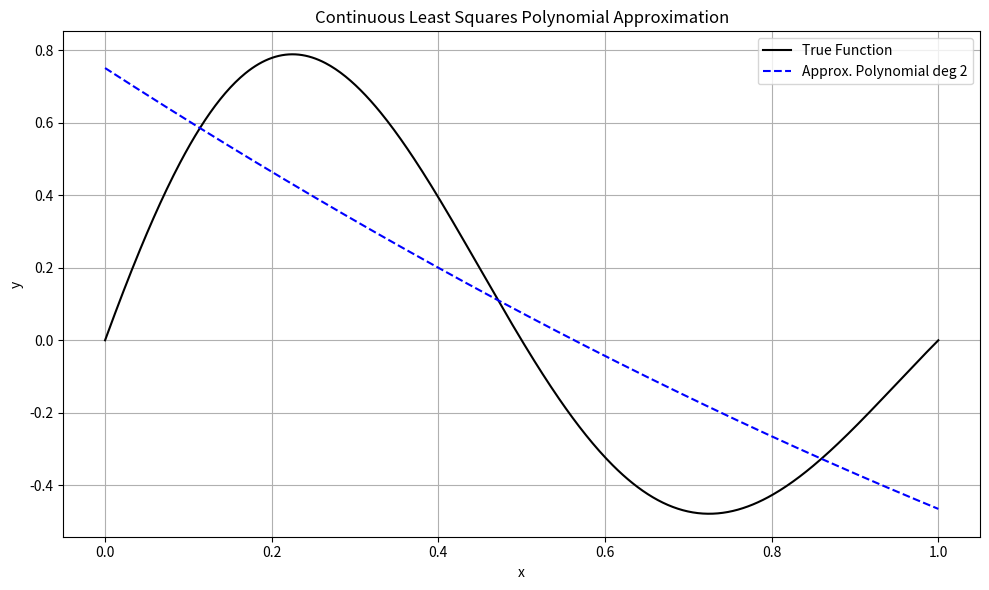
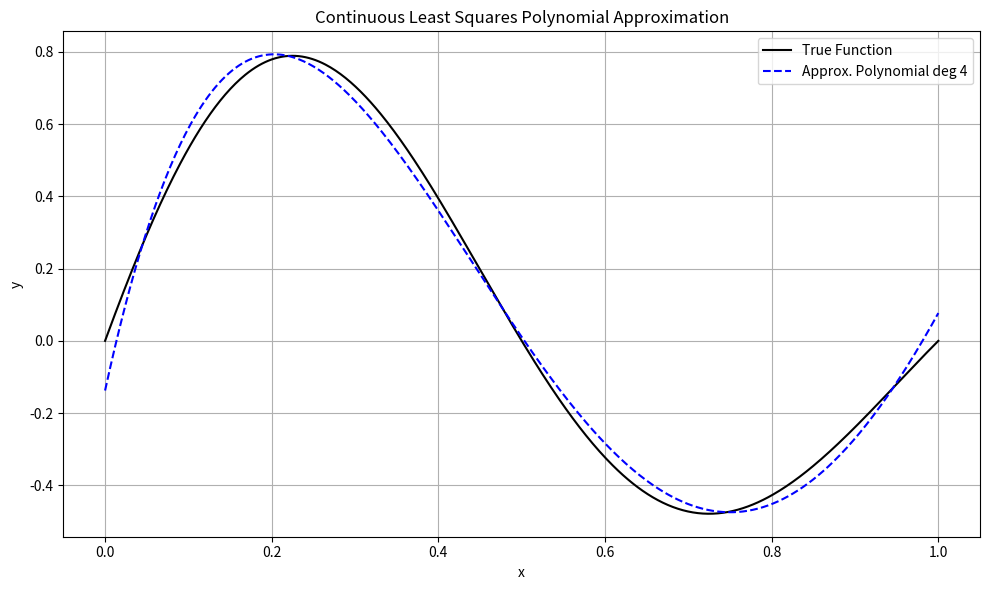
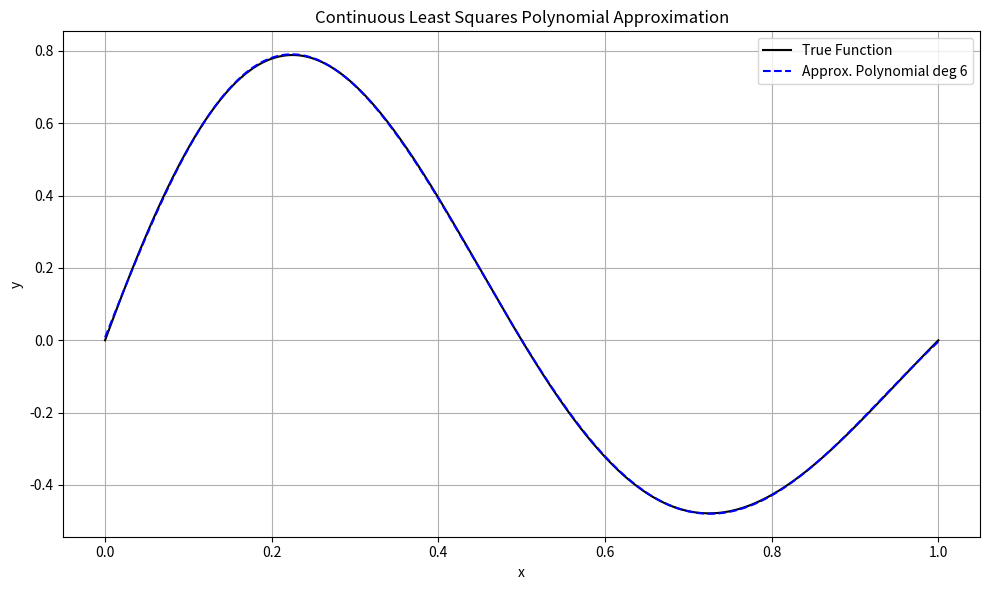
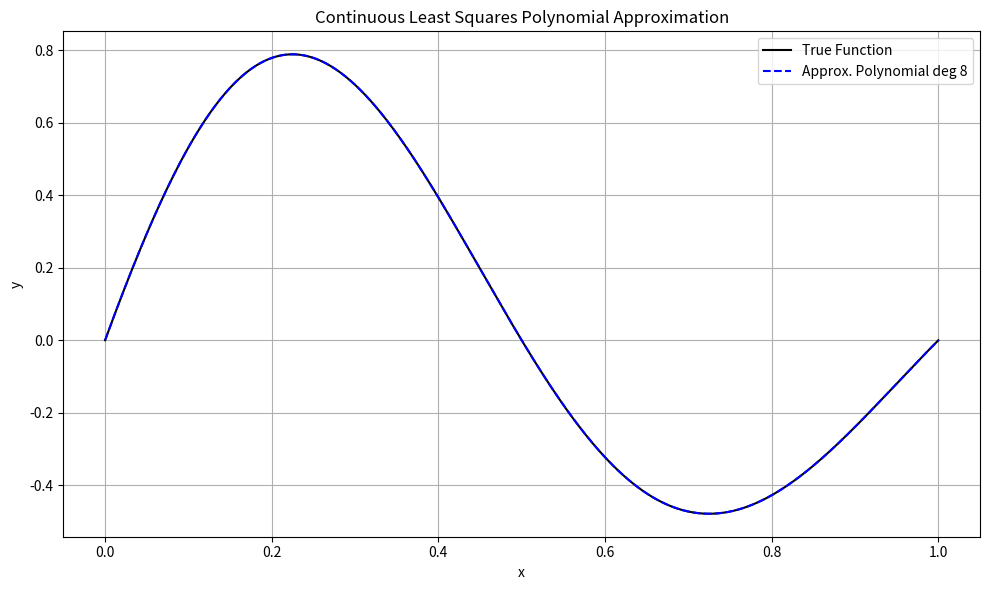

Source code (Python) for these figures, in order:
import numpy as np
import matplotlib.pyplot as plt
from scipy.integrate import quad

# target function to approximate
def f(x):
    return np.exp(-x) * np.sin(2 * np.pi * x)


def inner_product(f1, f2, a, b):
    result, _ = quad(lambda x: f1(x) * f2(x), a, b)
    return result

def least_squares_continuous(f, a, b, degree):
    # phi_i(x) = x^i
    phi = [lambda x, i=i: x**i for i in range(degree + 1)]
    A = np.zeros((degree + 1, degree + 1))
    b_vec = np.zeros(degree + 1)

    # construct the system of equations
    for i in range(degree + 1):
        for j in range(degree + 1):
            A[i, j] = inner_product(phi[i], phi[j], a, b)
        b_vec[i] = inner_product(f, phi[i], a, b)

    coef = np.linalg.solve(A, b_vec)
    return coef

def evaluate_polynomial(coef, x):
    return sum(c * x**i for i, c in enumerate(coef))

def plot_approximation(f, a, b, degree):
    coef = least_squares_continuous(f, a, b, degree)
    x_vals = np.linspace(a, b, 500)
    y_true = f(x_vals)
    y_approx = [evaluate_polynomial(coef, x) for x in x_vals]

    plt.figure(figsize=(10, 6))
    plt.plot(x_vals, y_true, label="True Function", color="black")
    plt.plot(x_vals, y_approx, '--', label=f"Approx. Polynomial deg {degree}", color="blue")
    plt.title("Continuous Least Squares Polynomial Approximation")
    plt.xlabel("x")
    plt.ylabel("y")
    plt.legend()
    plt.grid(True)
    plt.tight_layout()
    plt.show()

    # compute L2 error
    error_integral, _ = quad(lambda x: (f(x) - evaluate_polynomial(coef, x))**2, a, b)
    print(f"L2 error over [{a}, {b}] for degree {degree}: {error_integral:.2e}")

if __name__ == "__main__":
    a, b = 0, 1
    for deg in [2, 4, 6, 8]:
        plot_approximation(f, a, b, deg)
